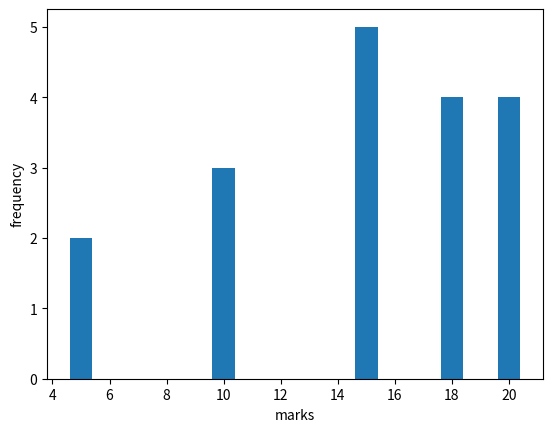

This chart was generated by the following Python code:
import matplotlib.pyplot as plt
x = [20,15,5,20,20,15,15,15,10,10,10,20,15,5,18,18,18,18]
frequency={}
for item in x:
   if item in frequency:
      frequency[item] += 1
   else:
      frequency[item] = 1
print(frequency)
y = frequency.values()
x= frequency.keys()
plt.bar(x,y)
plt.xlabel("marks")
plt.ylabel("frequency")
plt.show()